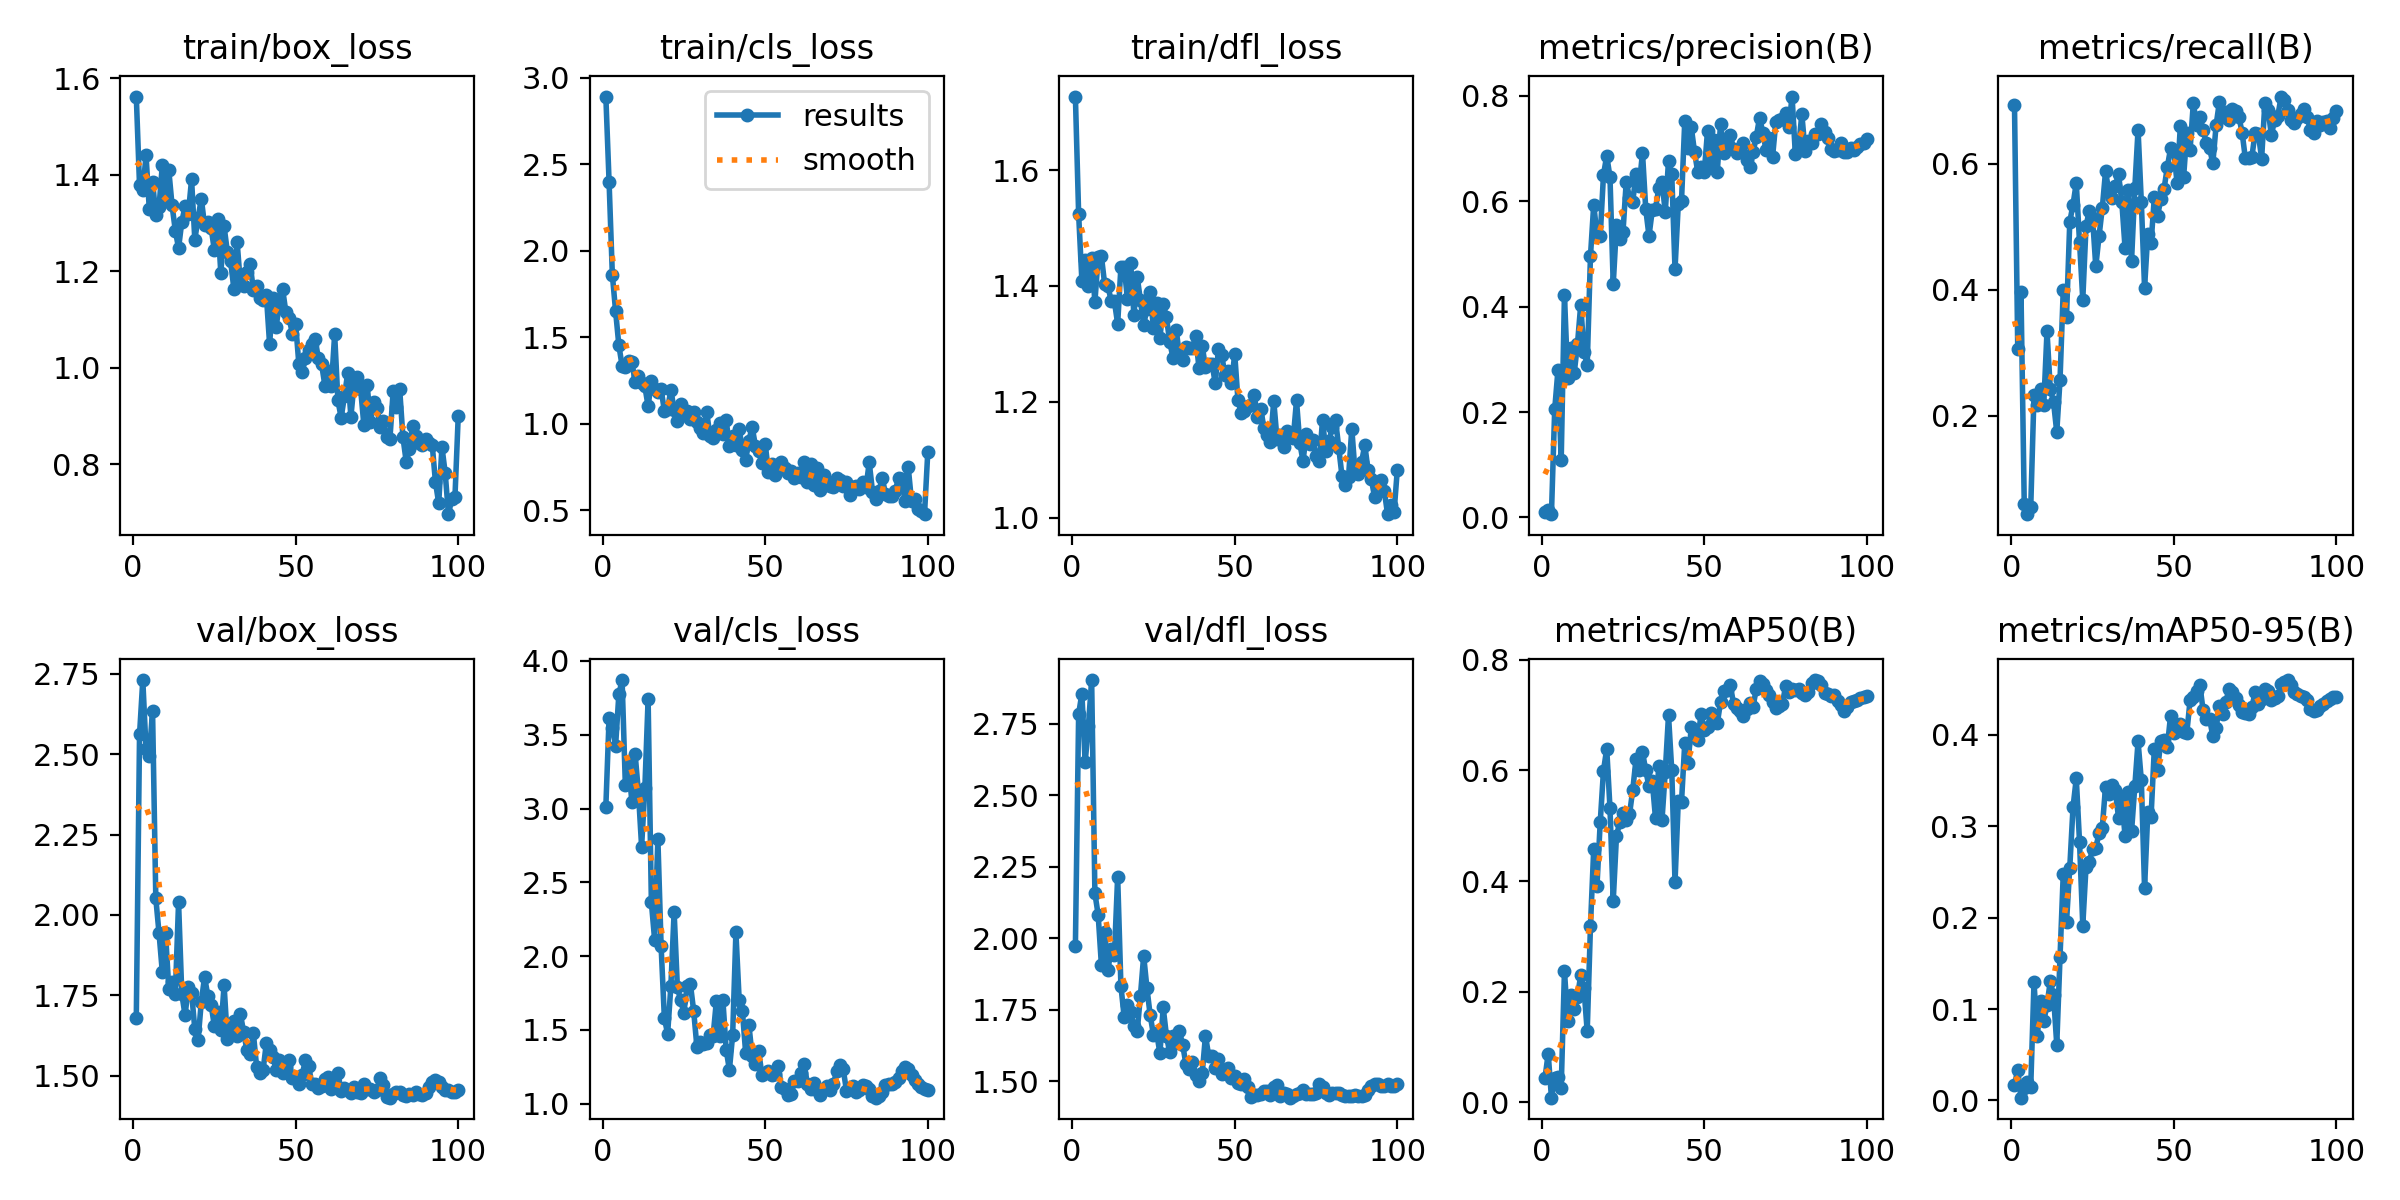

The data file committed next to this chart (first rows):
epoch, time, train/box_loss, train/cls_loss, train/dfl_loss, metrics/precision(B), metrics/recall(B), metrics/mAP50(B), metrics/mAP50-95(B), val/box_loss, val/cls_loss, val/dfl_loss, lr/pg0, lr/pg1, lr/pg2
1, 4.139, 1.562, 2.891, 1.727, 0.01098, 0.6934, 0.04353, 0.01734, 1.678, 3.012, 1.972, 5e-05, 5e-05, 0.09505
2, 6.086, 1.378, 2.397, 1.524, 0.01377, 0.3066, 0.08762, 0.03334, 2.561, 3.614, 2.785, 0.00011, 0.00011, 0.08911
3, 7.772, 1.369, 1.862, 1.409, 0.00627, 0.3959, 0.00819, 0.00301, 2.73, 3.542, 2.856, 0.0001698, 0.0001698, 0.08317
4, 9.245, 1.44, 1.651, 1.445, 0.205, 0.0595, 0.04376, 0.01364, 2.515, 3.426, 2.616, 0.0002295, 0.0002295, 0.07723
5, 10.81, 1.329, 1.455, 1.4, 0.2793, 0.04348, 0.04513, 0.01984, 2.495, 3.773, 2.742, 0.0002889, 0.0002889, 0.07129
6, 12.29, 1.385, 1.336, 1.448, 0.1089, 0.05492, 0.02561, 0.01521, 2.635, 3.87, 2.904, 0.0003479, 0.0003479, 0.06535
7, 13.7, 1.317, 1.327, 1.373, 0.4225, 0.2334, 0.2372, 0.1297, 2.052, 3.157, 2.156, 0.0004064, 0.0004064, 0.05941
8, 15.33, 1.334, 1.366, 1.45, 0.2642, 0.2174, 0.1477, 0.07006, 1.943, 3.293, 2.082, 0.0004644, 0.0004644, 0.05346
9, 16.8, 1.42, 1.358, 1.451, 0.322, 0.2426, 0.1931, 0.1088, 1.823, 3.046, 1.906, 0.0005218, 0.0005218, 0.04752
10, 18.4, 1.346, 1.243, 1.403, 0.274, 0.2174, 0.1689, 0.08682, 1.943, 3.371, 2.023, 0.0005784, 0.0005784, 0.04158
11, 19.87, 1.409, 1.276, 1.4, 0.3286, 0.3341, 0.1908, 0.1045, 1.769, 3.116, 1.888, 0.0006343, 0.0006343, 0.03563
12, 21.32, 1.337, 1.234, 1.375, 0.4032, 0.2426, 0.2296, 0.1303, 1.792, 2.742, 1.961, 0.0006892, 0.0006892, 0.02969
13, 22.77, 1.285, 1.216, 1.373, 0.3146, 0.222, 0.2058, 0.1151, 1.753, 3.139, 1.941, 0.0007432, 0.0007432, 0.02374
14, 24.36, 1.248, 1.102, 1.335, 0.2902, 0.1739, 0.1281, 0.06106, 2.039, 3.742, 2.215, 0.0007962, 0.0007962, 0.0178
15, 25.66, 1.303, 1.247, 1.433, 0.4959, 0.2566, 0.3188, 0.1567, 1.754, 2.364, 1.833, 0.0008481, 0.0008481, 0.01185
16, 27.26, 1.335, 1.2, 1.433, 0.5935, 0.4005, 0.4578, 0.2483, 1.688, 2.112, 1.725, 0.0008987, 0.0008987, 0.005899
17, 28.96, 1.319, 1.184, 1.378, 0.5365, 0.3576, 0.3911, 0.1953, 1.777, 2.795, 1.767, 0.0009388, 0.0009388, 0.0009388
18, 30.6, 1.39, 1.201, 1.44, 0.5337, 0.508, 0.5062, 0.2549, 1.759, 2.065, 1.741, 0.0009311, 0.0009311, 0.0009311
19, 31.9, 1.265, 1.076, 1.349, 0.65, 0.5355, 0.5995, 0.3208, 1.645, 1.58, 1.692, 0.0009229, 0.0009229, 0.0009229
20, 33.44, 1.311, 1.084, 1.416, 0.6865, 0.5698, 0.6392, 0.3525, 1.611, 1.473, 1.673, 0.0009144, 0.0009144, 0.0009144
21, 34.71, 1.35, 1.199, 1.375, 0.646, 0.476, 0.5322, 0.2831, 1.731, 1.797, 1.799, 0.0009055, 0.0009055, 0.0009055
22, 36.32, 1.295, 1.08, 1.333, 0.4422, 0.3844, 0.3642, 0.1914, 1.807, 2.3, 1.938, 0.0008961, 0.0008961, 0.0008961
23, 37.85, 1.301, 1.02, 1.361, 0.5549, 0.5011, 0.4817, 0.2559, 1.749, 1.788, 1.826, 0.0008864, 0.0008864, 0.0008864
24, 39.47, 1.291, 1.113, 1.389, 0.5285, 0.5258, 0.506, 0.2612, 1.721, 1.702, 1.73, 0.0008763, 0.0008763, 0.0008763
25, 41.16, 1.244, 1.051, 1.327, 0.5417, 0.5149, 0.5222, 0.2747, 1.655, 1.616, 1.662, 0.0008658, 0.0008658, 0.0008658
26, 42.41, 1.308, 1.075, 1.37, 0.637, 0.4371, 0.5108, 0.2766, 1.699, 1.798, 1.666, 0.000855, 0.000855, 0.000855
27, 44.02, 1.196, 1.029, 1.31, 0.607, 0.4851, 0.5204, 0.2924, 1.641, 1.811, 1.597, 0.0008439, 0.0008439, 0.0008439
28, 45.6, 1.293, 1.069, 1.368, 0.599, 0.5299, 0.5645, 0.2987, 1.781, 1.631, 1.757, 0.0008323, 0.0008323, 0.0008323
29, 47.16, 1.241, 1.013, 1.346, 0.651, 0.5881, 0.6199, 0.3433, 1.614, 1.386, 1.658, 0.0008205, 0.0008205, 0.0008205
30, 48.4, 1.221, 0.9751, 1.304, 0.6299, 0.5569, 0.6009, 0.3353, 1.642, 1.417, 1.6, 0.0008084, 0.0008084, 0.0008084
31, 50.07, 1.164, 0.9458, 1.277, 0.6921, 0.5452, 0.6335, 0.345, 1.67, 1.405, 1.657, 0.000796, 0.000796, 0.000796
32, 51.64, 1.262, 1.071, 1.325, 0.5851, 0.5652, 0.6, 0.3394, 1.624, 1.408, 1.635, 0.0007832, 0.0007832, 0.0007832
33, 52.88, 1.175, 0.933, 1.279, 0.5342, 0.5835, 0.5711, 0.3093, 1.692, 1.468, 1.674, 0.0007702, 0.0007702, 0.0007702
34, 54.57, 1.169, 0.9169, 1.273, 0.5825, 0.5401, 0.5806, 0.3296, 1.637, 1.462, 1.626, 0.000757, 0.000757, 0.000757
35, 56.16, 1.199, 0.9649, 1.295, 0.5863, 0.4668, 0.5136, 0.2897, 1.58, 1.697, 1.558, 0.0007435, 0.0007435, 0.0007435
36, 57.8, 1.215, 1.008, 1.293, 0.6244, 0.5593, 0.6083, 0.3381, 1.568, 1.457, 1.541, 0.0007297, 0.0007297, 0.0007297
37, 59.11, 1.161, 0.9444, 1.293, 0.637, 0.4462, 0.5106, 0.2945, 1.632, 1.701, 1.567, 0.0007158, 0.0007158, 0.0007158
38, 60.67, 1.17, 1.021, 1.313, 0.5796, 0.5615, 0.5974, 0.3437, 1.528, 1.366, 1.521, 0.0007016, 0.0007016, 0.0007016
39, 62.2, 1.145, 0.8735, 1.259, 0.6767, 0.6545, 0.6998, 0.3929, 1.51, 1.229, 1.499, 0.0006872, 0.0006872, 0.0006872
40, 63.46, 1.14, 0.9298, 1.297, 0.651, 0.5401, 0.6, 0.3507, 1.518, 1.467, 1.527, 0.0006727, 0.0006727, 0.0006727
41, 64.98, 1.15, 0.8755, 1.26, 0.471, 0.4034, 0.3979, 0.2323, 1.602, 2.161, 1.658, 0.000658, 0.000658, 0.000658
42, 66.16, 1.049, 0.9719, 1.266, 0.5942, 0.4892, 0.5441, 0.3156, 1.581, 1.704, 1.588, 0.0006431, 0.0006431, 0.0006431
43, 67.35, 1.145, 0.8496, 1.266, 0.601, 0.4737, 0.5432, 0.3107, 1.559, 1.625, 1.587, 0.0006281, 0.0006281, 0.0006281
44, 69.08, 1.084, 0.7925, 1.233, 0.7528, 0.5469, 0.6499, 0.385, 1.518, 1.344, 1.547, 0.000613, 0.000613, 0.000613
45, 70.63, 1.133, 0.9038, 1.291, 0.7015, 0.5172, 0.6138, 0.3621, 1.549, 1.533, 1.577, 0.0005978, 0.0005978, 0.0005978
46, 72.08, 1.163, 0.9829, 1.281, 0.7406, 0.5446, 0.6779, 0.3937, 1.509, 1.322, 1.524, 0.0005824, 0.0005824, 0.0005824
47, 73.72, 1.115, 0.8731, 1.246, 0.6936, 0.5606, 0.6677, 0.394, 1.529, 1.271, 1.539, 0.000567, 0.000567, 0.000567
48, 75.47, 1.103, 0.8414, 1.253, 0.6554, 0.595, 0.6543, 0.387, 1.55, 1.355, 1.546, 0.0005516, 0.0005516, 0.0005516
49, 77.16, 1.071, 0.7746, 1.232, 0.6658, 0.6247, 0.7016, 0.4213, 1.492, 1.196, 1.509, 0.0005361, 0.0005361, 0.0005361
50, 78.63, 1.092, 0.886, 1.283, 0.6554, 0.6201, 0.6724, 0.4024, 1.491, 1.206, 1.517, 0.0005205, 0.0005205, 0.0005205
51, 80.24, 1.007, 0.723, 1.202, 0.7336, 0.5698, 0.6781, 0.4041, 1.473, 1.219, 1.492, 0.000505, 0.000505, 0.000505
52, 81.95, 0.9915, 0.7703, 1.181, 0.6655, 0.6601, 0.7041, 0.4121, 1.502, 1.193, 1.491, 0.0004895, 0.0004895, 0.0004895
53, 83.61, 1.02, 0.7076, 1.185, 0.7166, 0.5787, 0.6896, 0.403, 1.548, 1.2, 1.508, 0.0004739, 0.0004739, 0.0004739
54, 84.96, 1.036, 0.7363, 1.193, 0.6563, 0.6499, 0.6849, 0.4026, 1.531, 1.253, 1.48, 0.0004584, 0.0004584, 0.0004584
55, 86.39, 1.05, 0.7782, 1.194, 0.7465, 0.6224, 0.7239, 0.4379, 1.473, 1.115, 1.444, 0.000443, 0.000443, 0.000443
56, 88.1, 1.06, 0.7454, 1.212, 0.6914, 0.6972, 0.7441, 0.4418, 1.473, 1.101, 1.449, 0.0004276, 0.0004276, 0.0004276
57, 89.37, 1.02, 0.7192, 1.174, 0.71, 0.6613, 0.7446, 0.4486, 1.462, 1.061, 1.451, 0.0004122, 0.0004122, 0.0004122
58, 91.03, 1.007, 0.7257, 1.188, 0.7267, 0.6751, 0.7541, 0.4551, 1.467, 1.066, 1.455, 0.000397, 0.000397, 0.000397
59, 92.85, 0.9631, 0.686, 1.154, 0.6989, 0.6533, 0.7208, 0.4271, 1.49, 1.153, 1.465, 0.0003819, 0.0003819, 0.0003819
60, 94.5, 0.9932, 0.7185, 1.144, 0.6919, 0.6339, 0.7126, 0.417, 1.497, 1.153, 1.463, 0.0003669, 0.0003669, 0.0003669
... 40 more rows
